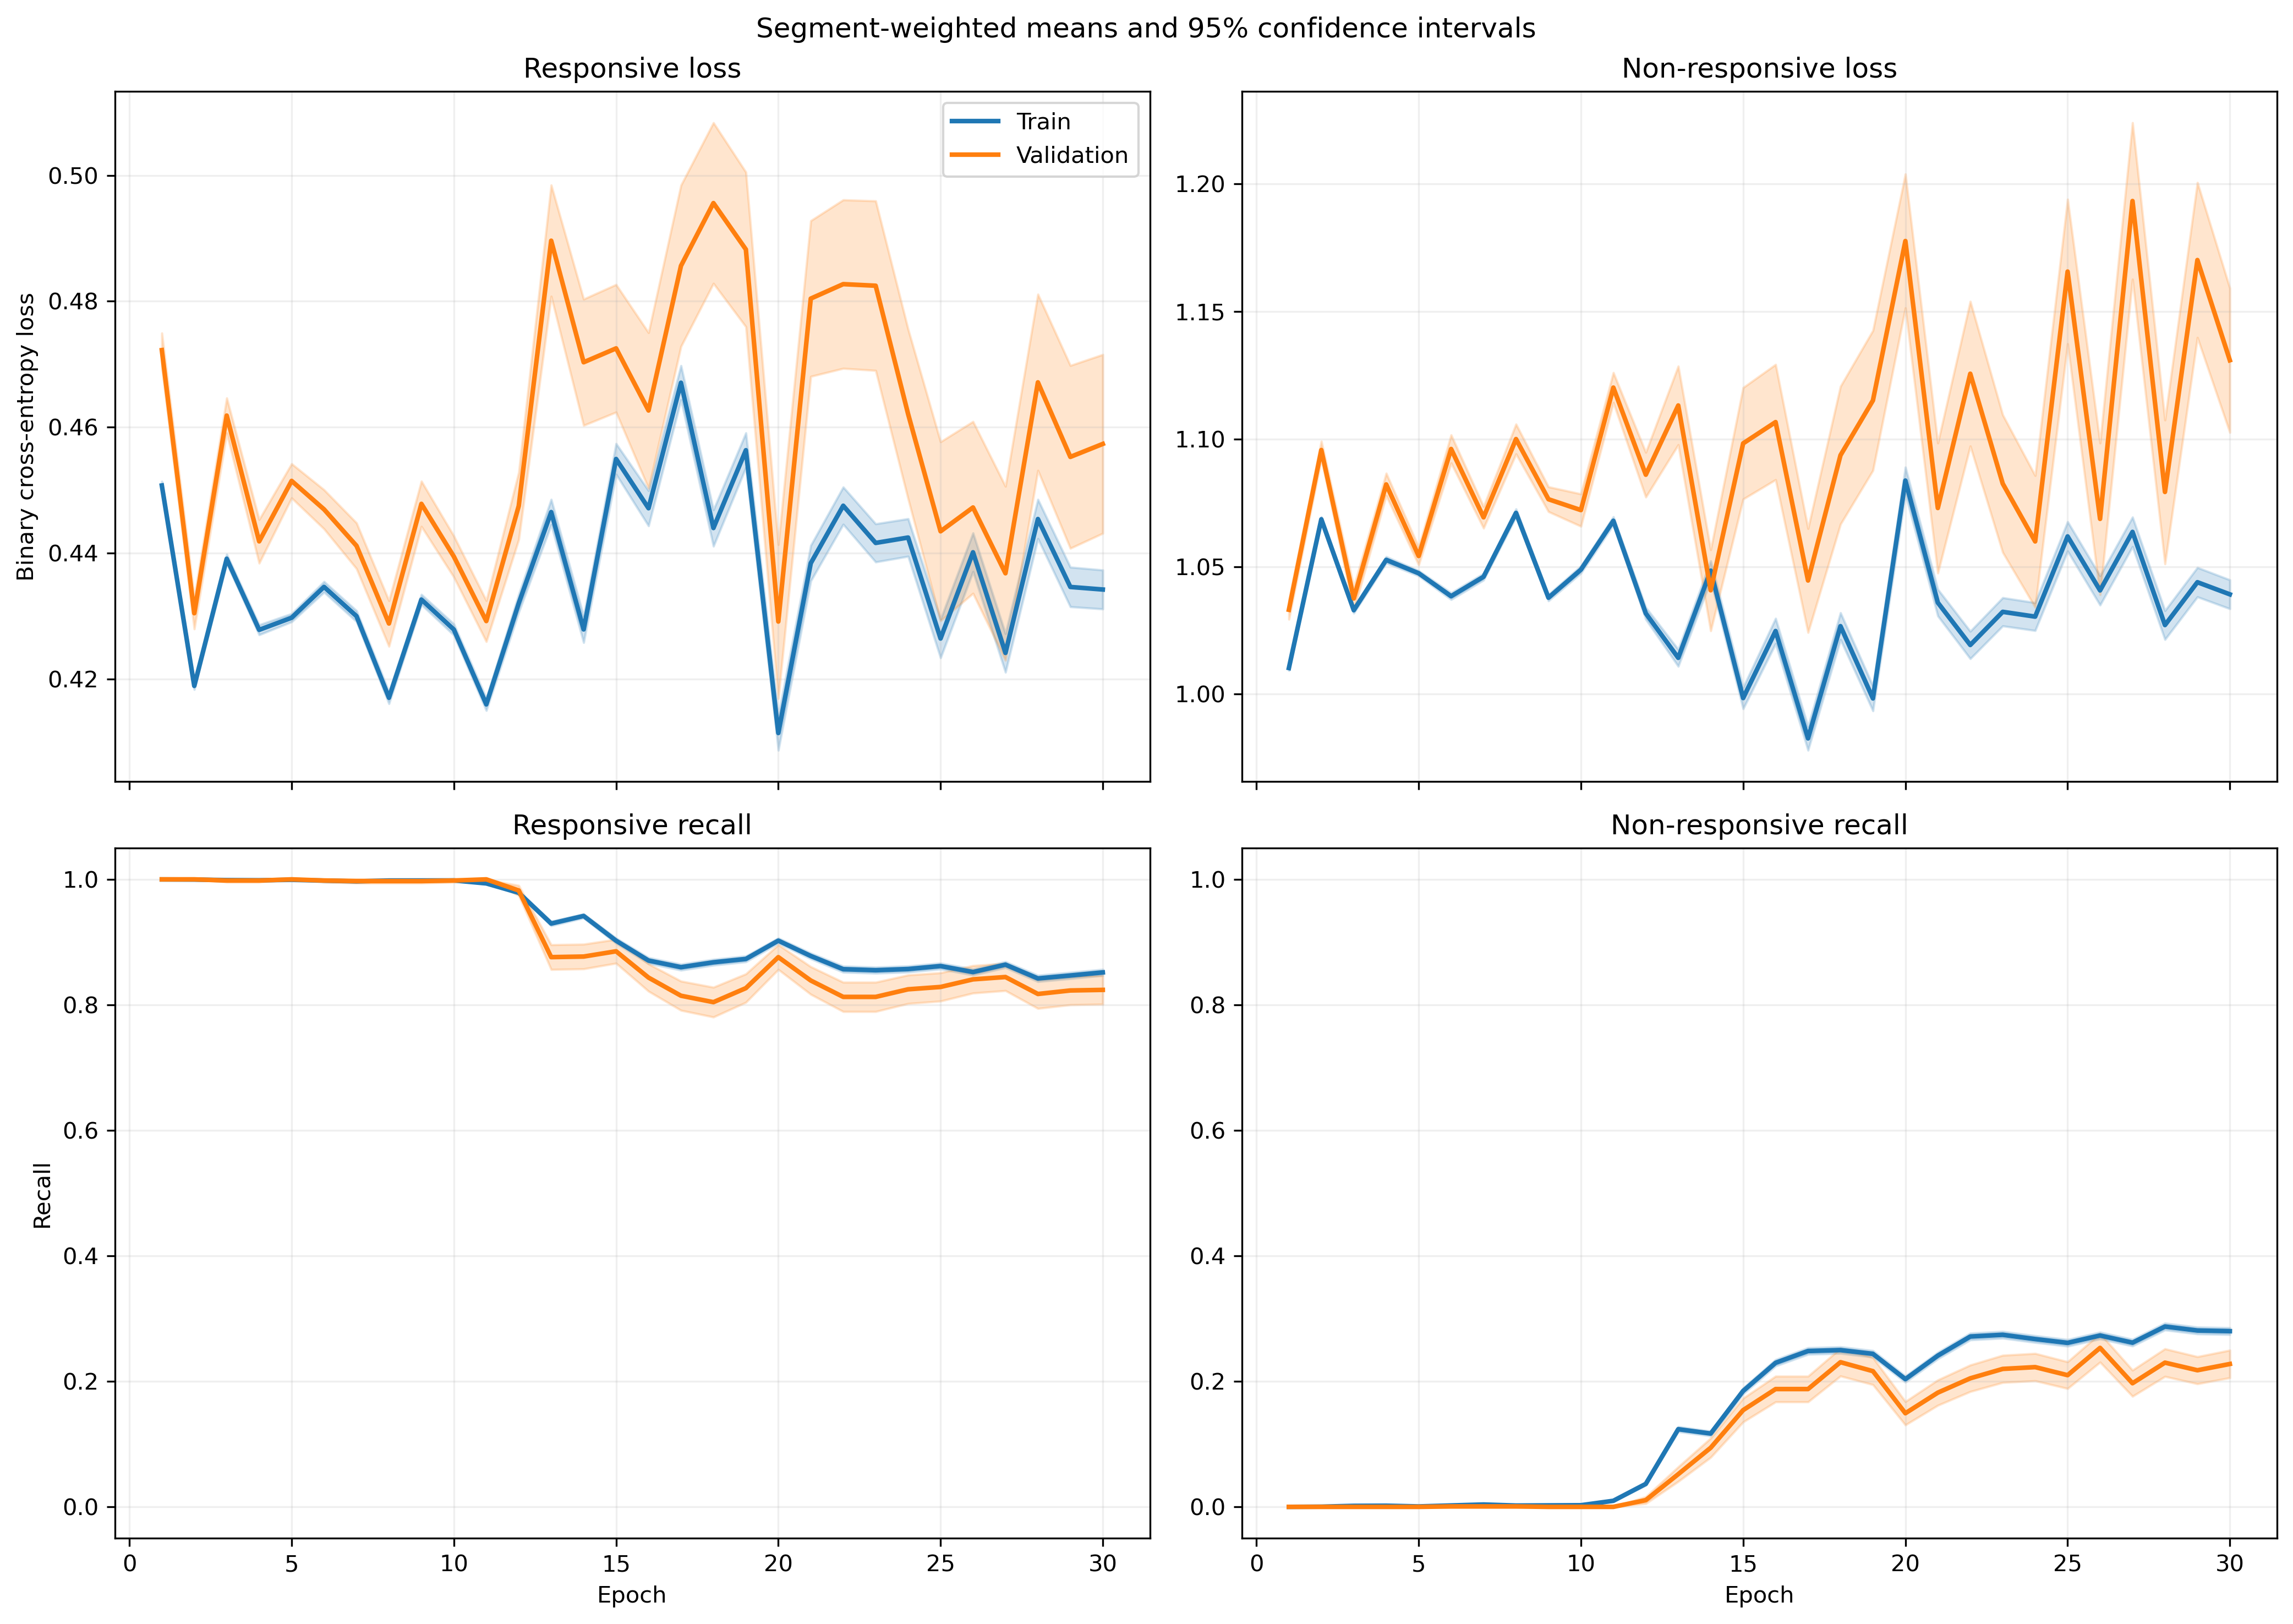

Values plotted in this chart, from the file beside it:
fold, epoch, split, r_loss, r_loss_count, r_loss_sum, r_loss_sum_sq, r_recall, r_recall_count, r_recall_sum, r_recall_sum_sq, nr_loss, nr_loss_count, nr_loss_sum, nr_loss_sum_sq, nr_recall, nr_recall_count, nr_recall_sum, nr_recall_sum_sq
1, 1, train, 0.4657, 1063, 495.1, 231.7, 1.0, 1063, 1063, 1063, 0.9845, 1401, 1379, 1362, 0.0, 1401, 0.0, 0.0
1, 1, validation, 0.4708, 10, 4.708, 2.224, 1.0, 10, 10.0, 10.0, , 0, 0.0, 0.0, , 0, 0.0, 0.0
1, 2, train, 0.433, 1063, 460.2, 200.3, 1.0, 1063, 1063, 1063, 1.042, 1401, 1460, 1524, 0.0, 1401, 0.0, 0.0
1, 2, validation, 0.4382, 10, 4.382, 1.927, 1.0, 10, 10.0, 10.0, , 0, 0.0, 0.0, , 0, 0.0, 0.0
1, 3, train, 0.4594, 1063, 488.3, 225.5, 1.0, 1063, 1063, 1063, 0.9944, 1401, 1393, 1389, 0.0, 1401, 0.0, 0.0
1, 3, validation, 0.4648, 10, 4.648, 2.168, 1.0, 10, 10.0, 10.0, , 0, 0.0, 0.0, , 0, 0.0, 0.0
1, 4, train, 0.4781, 1063, 508.3, 244.9, 1.0, 1063, 1063, 1063, 0.9622, 1401, 1348, 1303, 0.0, 1401, 0.0, 0.0
1, 4, validation, 0.4856, 10, 4.856, 2.369, 1.0, 10, 10.0, 10.0, , 0, 0.0, 0.0, , 0, 0.0, 0.0
1, 5, train, 0.4431, 1063, 471, 211.1, 1.0, 1063, 1063, 1063, 1.022, 1401, 1431, 1471, 0.0, 1401, 0.0, 0.0
1, 5, validation, 0.4506, 10, 4.506, 2.044, 1.0, 10, 10.0, 10.0, , 0, 0.0, 0.0, , 0, 0.0, 0.0
1, 6, train, 0.4644, 1063, 493.6, 232.2, 1.0, 1063, 1063, 1063, 0.9836, 1401, 1378, 1365, 0.0, 1401, 0.0, 0.0
1, 6, validation, 0.4743, 10, 4.743, 2.265, 1.0, 10, 10.0, 10.0, , 0, 0.0, 0.0, , 0, 0.0, 0.0
1, 7, train, 0.4232, 1063, 449.9, 195.1, 0.9991, 1063, 1062, 1062, 1.057, 1401, 1481, 1585, 0.0, 1401, 0.0, 0.0
1, 7, validation, 0.4364, 10, 4.364, 1.93, 1.0, 10, 10.0, 10.0, , 0, 0.0, 0.0, , 0, 0.0, 0.0
1, 8, train, 0.4722, 1063, 501.9, 240.8, 0.9991, 1063, 1062, 1062, 0.9676, 1401, 1356, 1324, 0.0007138, 1401, 1.0, 1.0
1, 8, validation, 0.4867, 10, 4.867, 2.386, 1.0, 10, 10.0, 10.0, , 0, 0.0, 0.0, , 0, 0.0, 0.0
1, 9, train, 0.4633, 1063, 492.5, 230.3, 1.0, 1063, 1063, 1063, 0.9804, 1401, 1374, 1355, 0.0, 1401, 0.0, 0.0
1, 9, validation, 0.4755, 10, 4.755, 2.268, 1.0, 10, 10.0, 10.0, , 0, 0.0, 0.0, , 0, 0.0, 0.0
1, 10, train, 0.4577, 1063, 486.6, 227.8, 1.0, 1063, 1063, 1063, 0.9835, 1401, 1378, 1374, 0.002141, 1401, 3.0, 3.0
1, 10, validation, 0.4816, 10, 4.816, 2.337, 1.0, 10, 10.0, 10.0, , 0, 0.0, 0.0, , 0, 0.0, 0.0
1, 11, train, 0.5085, 1063, 540.5, 294.7, 0.9003, 1063, 957.0, 957.0, 0.8951, 1401, 1254, 1186, 0.152, 1401, 213.0, 213.0
1, 11, validation, 0.5781, 10, 5.781, 3.414, 1.0, 10, 10.0, 10.0, , 0, 0.0, 0.0, , 0, 0.0, 0.0
1, 12, train, 0.4411, 1063, 468.9, 249.2, 0.8758, 1063, 931.0, 931.0, 1.023, 1401, 1433, 1690, 0.252, 1401, 353.0, 353.0
1, 12, validation, 0.5707, 10, 5.707, 3.477, 0.8, 10, 8.0, 8.0, , 0, 0.0, 0.0, , 0, 0.0, 0.0
1, 13, train, 0.6192, 1063, 658.2, 448.1, 0.5936, 1063, 631.0, 631.0, 0.7632, 1401, 1069, 939.4, 0.5453, 1401, 764.0, 764.0
1, 13, validation, 0.7466, 10, 7.466, 5.67, 0.2, 10, 2.0, 2.0, , 0, 0.0, 0.0, , 0, 0.0, 0.0
1, 14, train, 0.4928, 1063, 523.9, 308.9, 0.7912, 1063, 841.0, 841.0, 0.946, 1401, 1325, 1486, 0.3319, 1401, 465.0, 465.0
1, 14, validation, 0.6405, 10, 6.405, 4.304, 0.5, 10, 5.0, 5.0, , 0, 0.0, 0.0, , 0, 0.0, 0.0
1, 15, train, 0.5252, 1063, 558.3, 349.1, 0.7244, 1063, 770.0, 770.0, 0.8922, 1401, 1250, 1343, 0.4054, 1401, 568.0, 568.0
1, 15, validation, 0.6873, 10, 6.873, 4.928, 0.5, 10, 5.0, 5.0, , 0, 0.0, 0.0, , 0, 0.0, 0.0
1, 16, train, 0.5488, 1063, 583.4, 395, 0.6548, 1063, 696.0, 696.0, 0.8845, 1401, 1239, 1405, 0.4847, 1401, 679.0, 679.0
1, 16, validation, 0.7431, 10, 7.431, 5.742, 0.3, 10, 3.0, 3.0, , 0, 0.0, 0.0, , 0, 0.0, 0.0
1, 17, train, 0.4609, 1063, 490, 291, 0.7733, 1063, 822.0, 822.0, 1.003, 1401, 1405, 1743, 0.3597, 1401, 504.0, 504.0
1, 17, validation, 0.6417, 10, 6.417, 4.447, 0.6, 10, 6.0, 6.0, , 0, 0.0, 0.0, , 0, 0.0, 0.0
1, 18, train, 0.4851, 1063, 515.7, 312.5, 0.7629, 1063, 811.0, 811.0, 0.9561, 1401, 1340, 1576, 0.3683, 1401, 516.0, 516.0
1, 18, validation, 0.6622, 10, 6.622, 4.656, 0.5, 10, 5.0, 5.0, , 0, 0.0, 0.0, , 0, 0.0, 0.0
1, 19, train, 0.4701, 1063, 499.7, 293.1, 0.7902, 1063, 840.0, 840.0, 0.9774, 1401, 1369, 1629, 0.3333, 1401, 467.0, 467.0
1, 19, validation, 0.6427, 10, 6.427, 4.398, 0.5, 10, 5.0, 5.0, , 0, 0.0, 0.0, , 0, 0.0, 0.0
1, 20, train, 0.4645, 1063, 493.7, 294.8, 0.7752, 1063, 824.0, 824.0, 0.9937, 1401, 1392, 1728, 0.3583, 1401, 502.0, 502.0
1, 20, validation, 0.6542, 10, 6.542, 4.591, 0.5, 10, 5.0, 5.0, , 0, 0.0, 0.0, , 0, 0.0, 0.0
1, 21, train, 0.4542, 1063, 482.9, 291.9, 0.7827, 1063, 832.0, 832.0, 1.021, 1401, 1431, 1854, 0.3597, 1401, 504.0, 504.0
1, 21, validation, 0.6628, 10, 6.628, 4.752, 0.5, 10, 5.0, 5.0, , 0, 0.0, 0.0, , 0, 0.0, 0.0
1, 22, train, 0.5265, 1063, 559.7, 362.8, 0.7215, 1063, 767.0, 767.0, 0.8983, 1401, 1258, 1412, 0.4333, 1401, 607.0, 607.0
1, 22, validation, 0.727, 10, 7.27, 5.537, 0.4, 10, 4.0, 4.0, , 0, 0.0, 0.0, , 0, 0.0, 0.0
1, 23, train, 0.5224, 1063, 555.3, 379.7, 0.6773, 1063, 720.0, 720.0, 0.926, 1401, 1297, 1623, 0.4968, 1401, 696.0, 696.0
1, 23, validation, 0.7692, 10, 7.692, 6.202, 0.3, 10, 3.0, 3.0, , 0, 0.0, 0.0, , 0, 0.0, 0.0
1, 24, train, 0.4543, 1063, 483, 305.5, 0.7479, 1063, 795.0, 795.0, 1.031, 1401, 1445, 1972, 0.3954, 1401, 554.0, 554.0
1, 24, validation, 0.697, 10, 6.97, 5.306, 0.5, 10, 5.0, 5.0, , 0, 0.0, 0.0, , 0, 0.0, 0.0
1, 25, train, 0.5212, 1063, 554.1, 360.6, 0.7225, 1063, 768.0, 768.0, 0.8959, 1401, 1255, 1422, 0.4468, 1401, 626.0, 626.0
1, 25, validation, 0.7445, 10, 7.445, 5.814, 0.4, 10, 4.0, 4.0, , 0, 0.0, 0.0, , 0, 0.0, 0.0
1, 26, train, 0.437, 1063, 464.5, 277.3, 0.7949, 1063, 845.0, 845.0, 1.043, 1401, 1461, 1932, 0.3476, 1401, 487.0, 487.0
1, 26, validation, 0.6732, 10, 6.732, 4.958, 0.5, 10, 5.0, 5.0, , 0, 0.0, 0.0, , 0, 0.0, 0.0
1, 27, train, 0.4832, 1063, 513.7, 332.1, 0.7338, 1063, 780.0, 780.0, 0.9663, 1401, 1354, 1711, 0.429, 1401, 601.0, 601.0
1, 27, validation, 0.7418, 10, 7.418, 5.839, 0.4, 10, 4.0, 4.0, , 0, 0.0, 0.0, , 0, 0.0, 0.0
1, 28, train, 0.4613, 1063, 490.3, 309.5, 0.7479, 1063, 795.0, 795.0, 0.9997, 1401, 1401, 1813, 0.4047, 1401, 567.0, 567.0
1, 28, validation, 0.7206, 10, 7.206, 5.618, 0.5, 10, 5.0, 5.0, , 0, 0.0, 0.0, , 0, 0.0, 0.0
1, 29, train, 0.4997, 1063, 531.2, 351.4, 0.7197, 1063, 765.0, 765.0, 0.9344, 1401, 1309, 1586, 0.4525, 1401, 634.0, 634.0
1, 29, validation, 0.7679, 10, 7.679, 6.234, 0.4, 10, 4.0, 4.0, , 0, 0.0, 0.0, , 0, 0.0, 0.0
1, 30, train, 0.4696, 1063, 499.1, 316.3, 0.7507, 1063, 798.0, 798.0, 0.9788, 1401, 1371, 1727, 0.4168, 1401, 584.0, 584.0
1, 30, validation, 0.7374, 10, 7.374, 5.801, 0.4, 10, 4.0, 4.0, , 0, 0.0, 0.0, , 0, 0.0, 0.0
... 1,140 more rows
